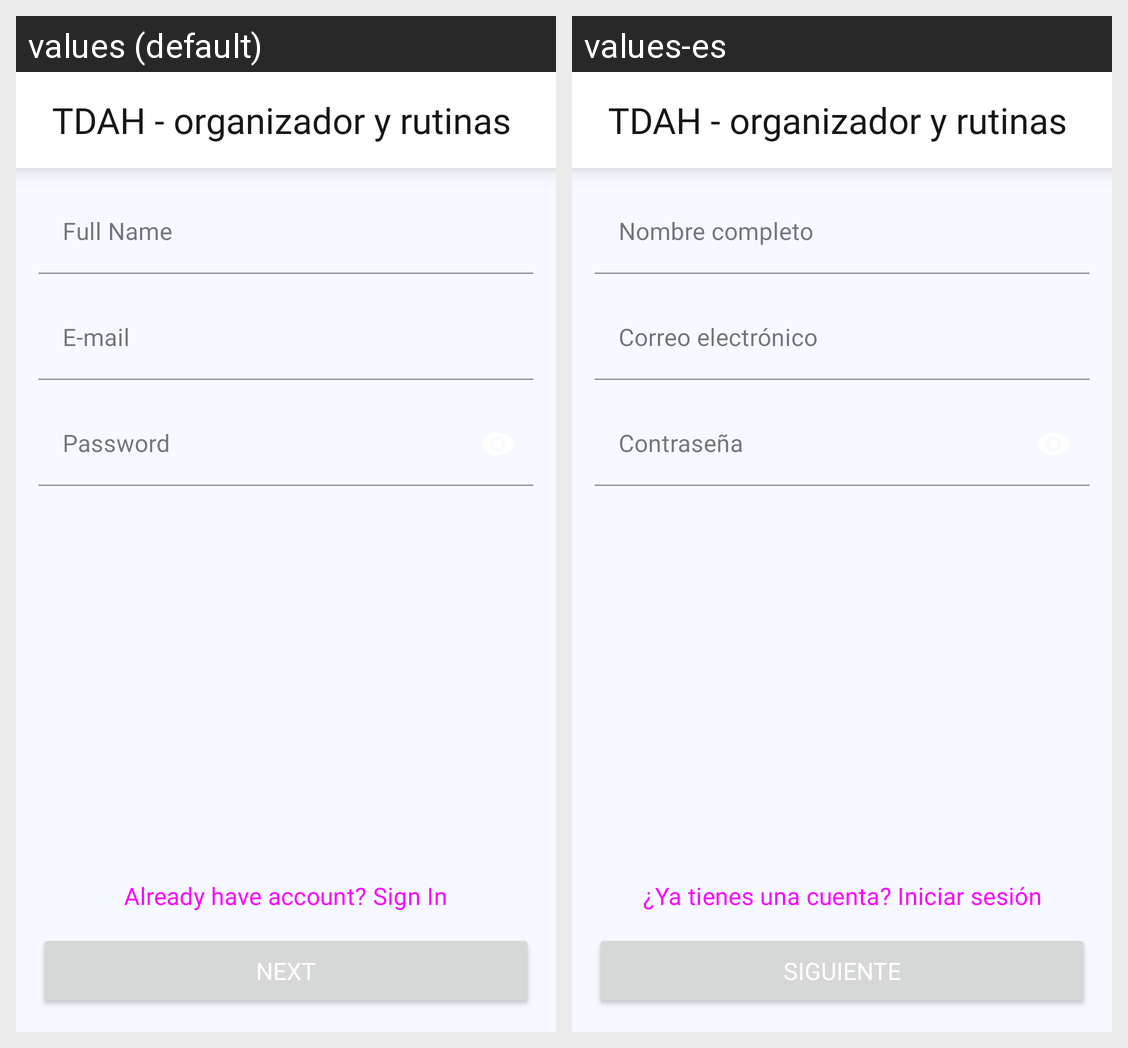

Strings drawn on this Android screen and how each of the app's shown locales translates them:
Android screen res/layout/activity_sign_up.xml rendered under 2 locales, left to right: values (default), values-es. Device: Nexus 5 (rendered at 1080×1920; each locale shown at half size, 540×960, under a caption strip naming it); theme Theme.RoutineApp.
Strings drawn on this screen, with the default value and each locale's value (text and hints the layout hard-codes, and strings that could not be matched under every locale, appear in the picture but are not listed):

full_name
  values: Full Name
  values-es: Nombre completo

e_mail
  values: E-mail
  values-es: Correo electrónico

password
  values: Password
  values-es: Contraseña

already_have_account_sign_in
  values: Already have account? Sign In
  values-es: ¿Ya tienes una cuenta? Iniciar sesión

next
  values: Next
  values-es: Siguiente

app_name
  values: TDAH - organizador y rutinas
  values-es: TDAH - organizador y rutinas
